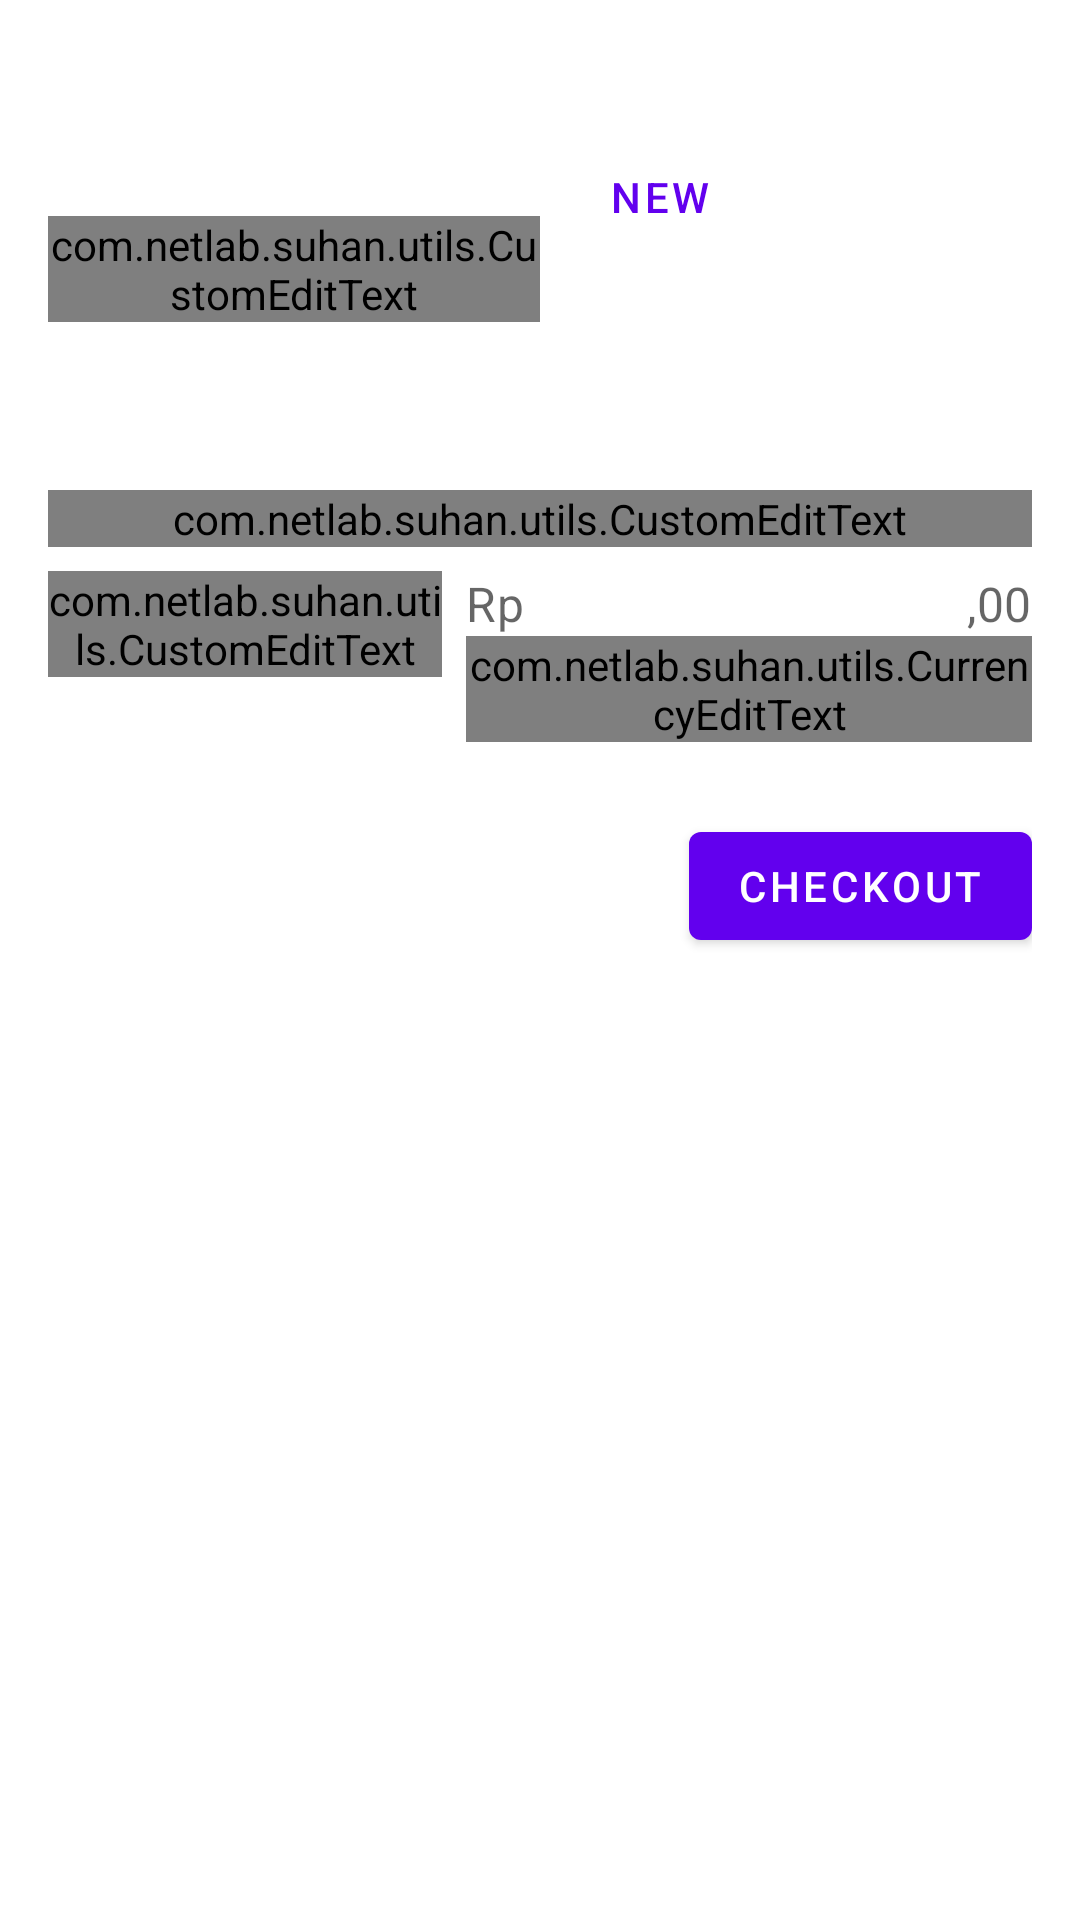

The Android layout XML behind this screen, and the referenced resources:
<!-- AndroidManifest.xml: application theme Theme.WartegSUHAN -->
<!-- res/layout/activity_cashier.xml -->
<?xml version="1.0" encoding="utf-8"?>
<androidx.constraintlayout.widget.ConstraintLayout xmlns:android="http://schemas.android.com/apk/res/android"
    xmlns:app="http://schemas.android.com/apk/res-auto"
    xmlns:tools="http://schemas.android.com/tools"
    android:layout_width="match_parent"
    android:layout_height="match_parent"
    android:padding="16sp"
    tools:context=".ui.CashierActivity">

    <com.google.android.material.textfield.TextInputLayout
        android:id="@+id/layoutCustomerID"
        android:layout_width="0sp"
        android:layout_height="wrap_content"
        android:layout_marginTop="8sp"
        android:hint="@string/customer_id"
        app:endIconDrawable="@drawable/ic_baseline_search_24"
        app:endIconMode="custom"
        app:errorIconDrawable="@null"
        app:layout_constraintTop_toTopOf="parent"
        app:layout_constraintStart_toStartOf="parent"
        app:layout_constraintWidth_percent="0.5"
        style="@style/Widget.MaterialComponents.TextInputLayout.OutlinedBox.Dense">
        <com.netlab.suhan.utils.CustomEditText
            android:id="@+id/etCustomerID"
            android:layout_width="match_parent"
            android:layout_height="match_parent"
            android:clickable="false"
            android:focusable="false"/>
    </com.google.android.material.textfield.TextInputLayout>

    <com.google.android.material.button.MaterialButton
        android:id="@+id/btnNewCustomer"
        android:layout_width="wrap_content"
        android:layout_height="wrap_content"
        android:layout_marginStart="8sp"
        android:text="@string/create"
        app:layout_constraintStart_toEndOf="@+id/layoutCustomerID"
        app:layout_constraintTop_toTopOf="@id/layoutCustomerID"
        app:layout_constraintBottom_toBottomOf="@id/layoutCustomerID"
        style="@style/Widget.MaterialComponents.Button.TextButton.Dialog"/>

    <com.google.android.material.textfield.TextInputLayout
        android:id="@+id/layoutMenu"
        android:layout_width="match_parent"
        android:layout_height="wrap_content"
        android:layout_marginTop="8sp"
        android:hint="@string/menu_name"
        app:layout_constraintTop_toBottomOf="@id/layoutCustomerID"
        app:layout_constraintStart_toStartOf="parent"
        app:endIconDrawable="@drawable/ic_baseline_search_24"
        app:endIconMode="custom"
        app:errorIconDrawable="@null"
        style="@style/Widget.MaterialComponents.TextInputLayout.OutlinedBox.Dense">
        <com.netlab.suhan.utils.CustomEditText
            android:id="@+id/etMenu"
            android:layout_width="match_parent"
            android:layout_height="match_parent"
            android:clickable="false"
            android:focusable="false"/>
    </com.google.android.material.textfield.TextInputLayout>

    <com.google.android.material.textfield.TextInputLayout
        android:id="@+id/layoutStock"
        android:layout_width="0sp"
        android:layout_height="wrap_content"
        android:layout_marginTop="8sp"
        android:hint="@string/qty"
        app:layout_constraintTop_toBottomOf="@id/layoutMenu"
        app:layout_constraintStart_toStartOf="parent"
        app:layout_constraintWidth_percent="0.4"
        style="@style/Widget.MaterialComponents.TextInputLayout.OutlinedBox.Dense">
        <com.netlab.suhan.utils.CustomEditText
            android:id="@+id/etStock"
            android:layout_width="match_parent"
            android:layout_height="match_parent"
            android:inputType="number"
            android:selectAllOnFocus="true"/>
    </com.google.android.material.textfield.TextInputLayout>

    <com.google.android.material.textfield.TextInputLayout
        android:id="@+id/layoutHarga"
        android:layout_width="0sp"
        android:layout_height="wrap_content"
        android:layout_marginTop="8sp"
        android:layout_marginStart="8sp"
        android:hint="@string/harga"
        app:prefixText="Rp"
        app:suffixText=",00"
        app:layout_constraintTop_toBottomOf="@id/layoutMenu"
        app:layout_constraintStart_toEndOf="@id/layoutStock"
        app:layout_constraintEnd_toEndOf="parent"
        style="@style/Widget.MaterialComponents.TextInputLayout.OutlinedBox.Dense">
        <com.netlab.suhan.utils.CurrencyEditText
            android:id="@+id/etHarga"
            android:layout_width="match_parent"
            android:layout_height="match_parent"
            android:text="0"
            android:textAlignment="textEnd"
            android:selectAllOnFocus="true"
            android:clickable="false"
            android:focusable="false" />
    </com.google.android.material.textfield.TextInputLayout>

    <com.google.android.material.button.MaterialButton
        android:id="@+id/btnCount"
        android:layout_width="wrap_content"
        android:layout_height="wrap_content"
        android:layout_marginTop="24sp"
        android:text="@string/checkout"
        app:icon="@drawable/ic_baseline_payments_24"
        app:layout_constraintTop_toBottomOf="@id/layoutHarga"
        app:layout_constraintEnd_toEndOf="parent"/>

    <TextView
        android:id="@+id/lblTotal"
        android:layout_width="wrap_content"
        android:layout_height="wrap_content"
        android:layout_marginTop="16sp"
        android:text="@string/total"
        android:textAppearance="?attr/textAppearanceHeadline6"
        android:visibility="gone"
        app:layout_constraintTop_toBottomOf="@id/btnCount"
        app:layout_constraintStart_toStartOf="parent" />
    <TextView
        android:id="@+id/tvTotal"
        android:layout_width="wrap_content"
        android:layout_height="wrap_content"
        android:text="Rp0,00"
        android:textAppearance="?attr/textAppearanceHeadline5"
        android:textStyle="bold"
        android:visibility="gone"
        app:layout_constraintTop_toTopOf="@id/lblTotal"
        app:layout_constraintEnd_toEndOf="parent" />

    <com.google.android.material.button.MaterialButton
        android:id="@+id/btnOrder"
        android:layout_width="wrap_content"
        android:layout_height="wrap_content"
        android:layout_marginTop="24sp"
        android:text="@string/place_order"
        android:visibility="gone"
        app:icon="@drawable/ic_baseline_payments_24"
        app:layout_constraintTop_toBottomOf="@id/tvTotal"
        app:layout_constraintEnd_toEndOf="parent"/>

</androidx.constraintlayout.widget.ConstraintLayout>
<!-- resources referenced by this layout -->
<resources>
  <string name="checkout">checkout</string>
  <string name="create">new</string>
  <string name="customer_id">Customer ID</string>
  <string name="harga">Harga</string>
  <string name="menu_name">Nama Menu</string>
  <string name="place_order">Order</string>
  <string name="qty">Qty</string>
  <string name="total">Total:</string>
  <style name="Theme.WartegSUHAN" parent="Theme.MaterialComponents.DayNight.DarkActionBar">
          
          <item name="colorPrimary">@color/purple_500</item>
          <item name="colorPrimaryVariant">@color/purple_700</item>
          <item name="colorOnPrimary">@color/white</item>
          
          <item name="colorSecondary">@color/teal_200</item>
          <item name="colorSecondaryVariant">@color/teal_700</item>
          <item name="colorOnSecondary">@color/black</item>
          
          <item name="android:statusBarColor" tools:targetApi="l">?attr/colorPrimaryVariant</item>
          
      </style>
  <!-- not gathered from this repository: default colours our renderer supplied (Android Studio template values) -->
  <color name="purple_500">#FF6200EE</color>
  <color name="purple_700">#FF3700B3</color>
  <color name="teal_200">#FF03DAC5</color>
  <color name="teal_700">#FF018786</color>
  <color name="black">#FF000000</color>
  <color name="white">#FFFFFFFF</color>
</resources>
